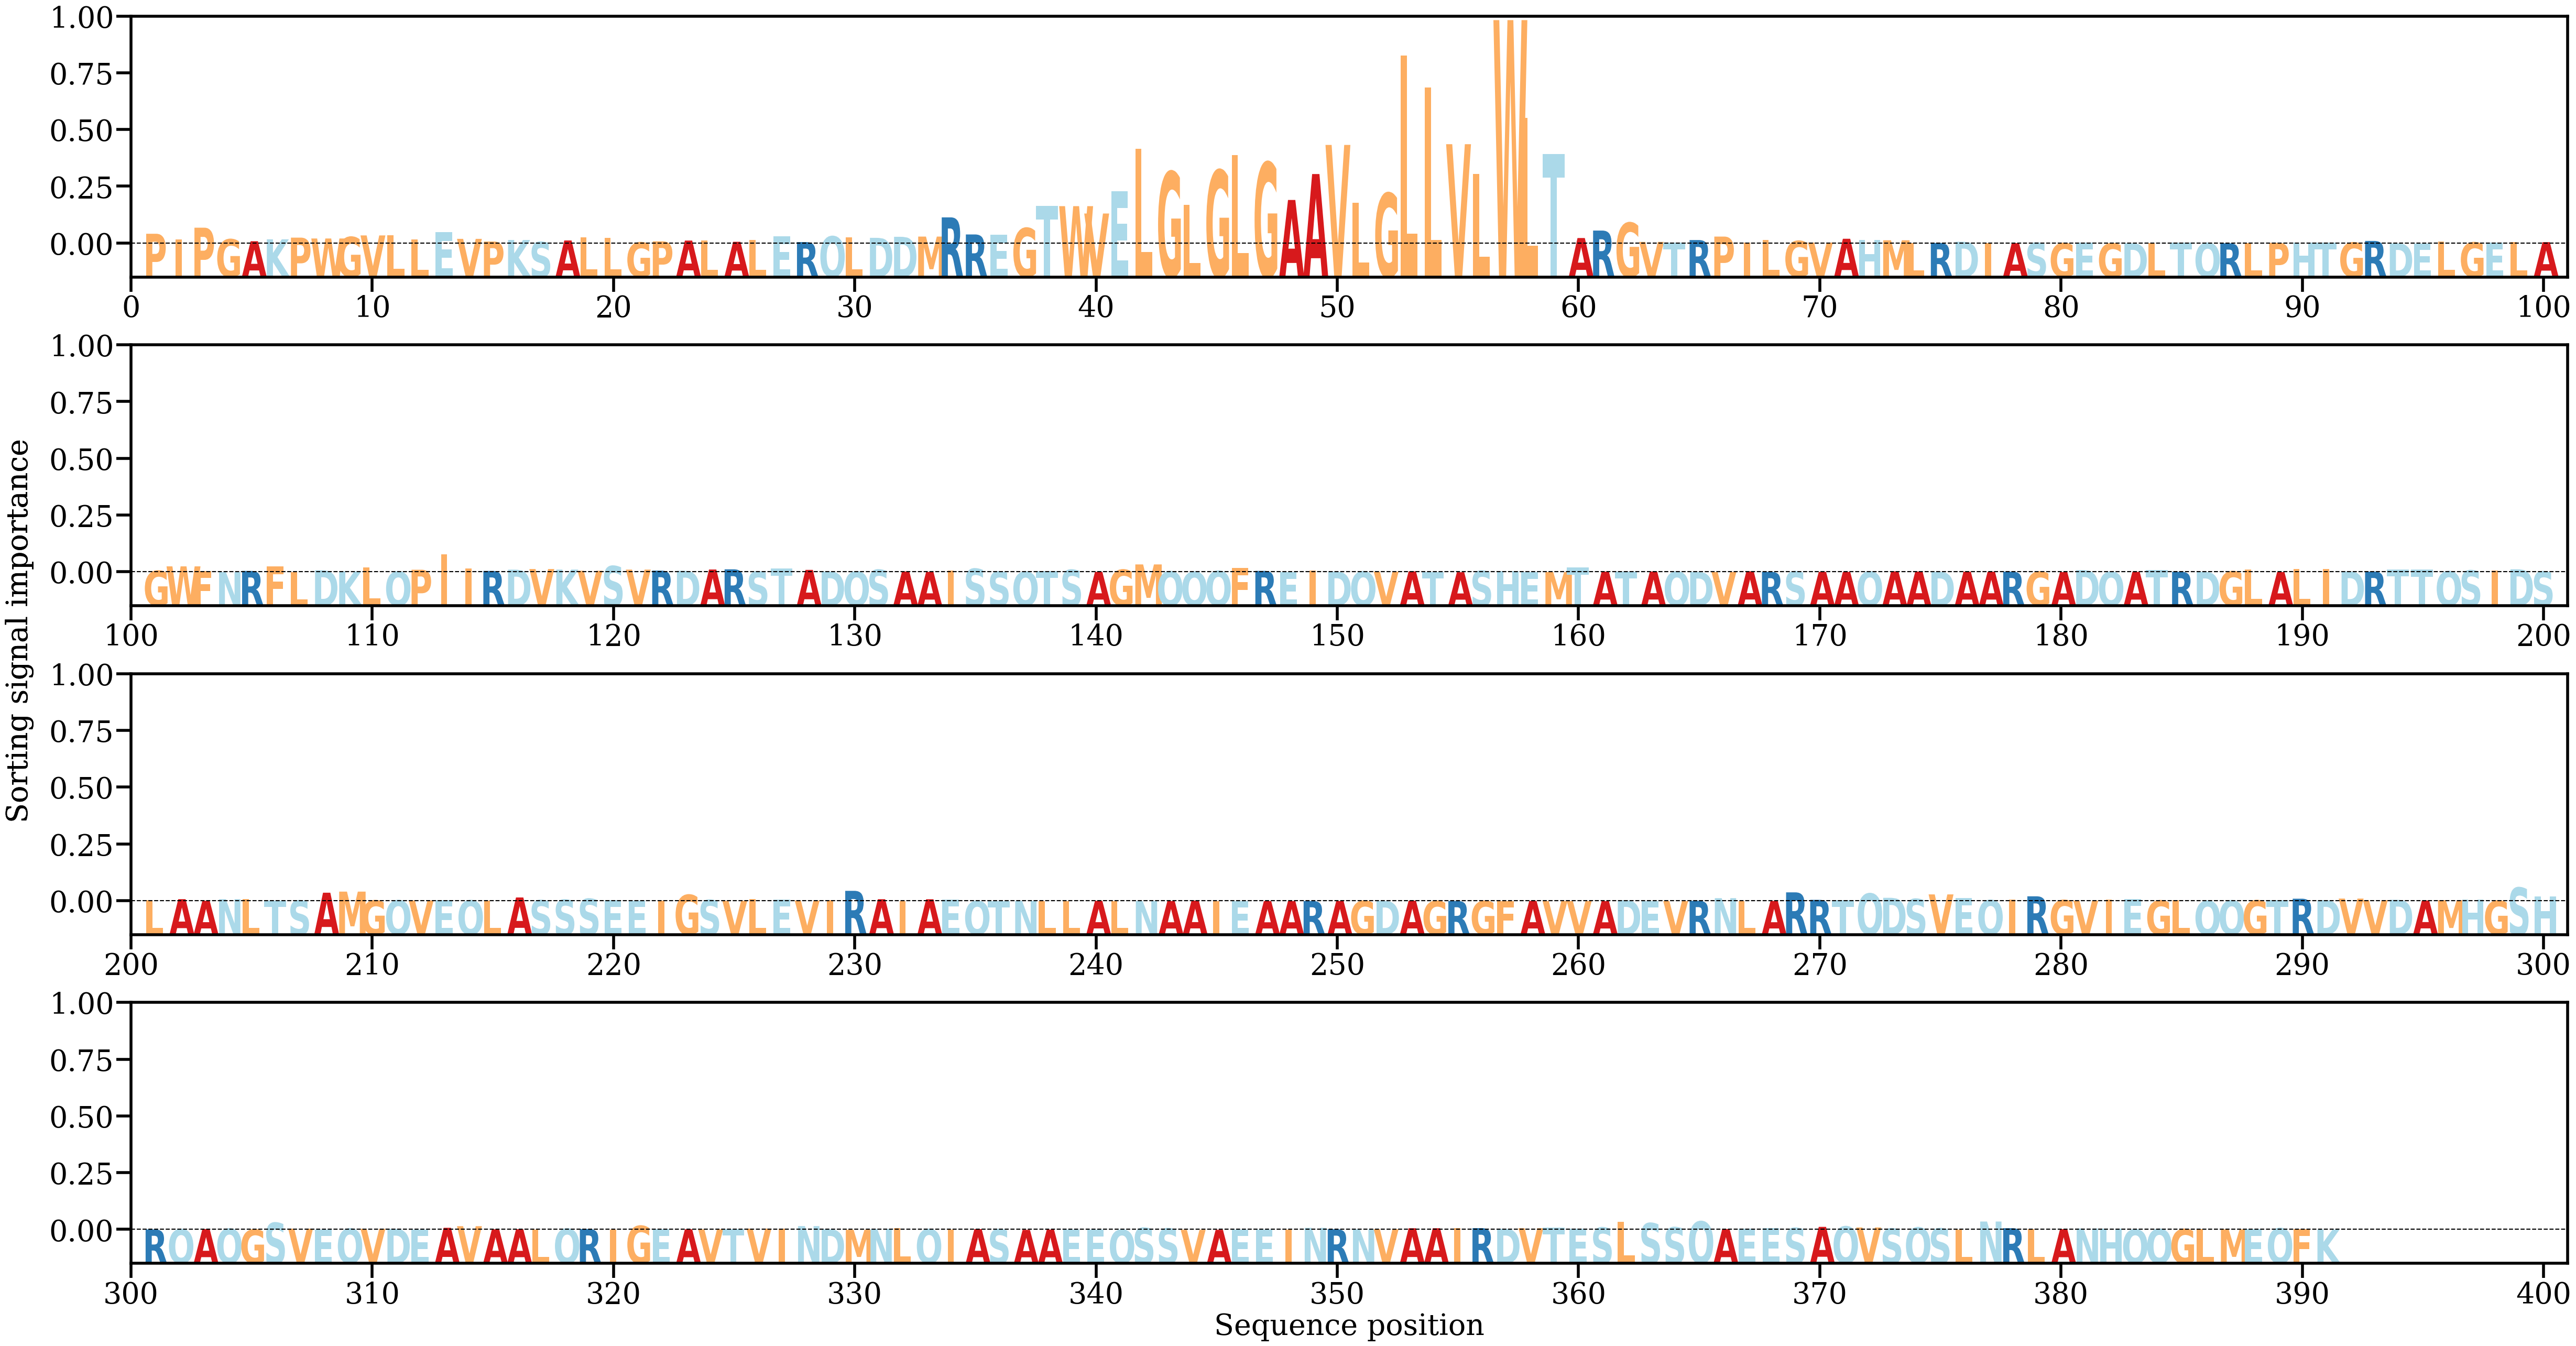

Source data for this figure (header and first rows):
AA, Alpha
P, [0.00366791]
I, [0.00144382]
P, [0.00596198]
G, [0.00158608]
A, [0.00085619]
K, [0.00157471]
P, [0.00220791]
W, [0.0018857]
G, [0.00245615]
V, [0.00304191]
L, [0.0031452]
L, [0.00143445]
E, [0.00424848]
V, [0.001743]
P, [0.00074527]
K, [0.00132141]
S, [0.00056615]
A, [0.00114141]
L, [0.00228389]
L, [0.00220788]
G, [0.00038025]
P, [0.00080998]
A, [0.00110316]
L, [0.00112971]
A, [0.00063753]
L, [0.00125089]
E, [0.00265714]
R, [0.00052606]
Q, [0.00269273]
L, [0.00238263]
D, [0.00213279]
D, [0.00252555]
M, [0.00260644]
R, [0.00985704]
R, [0.00340726]
E, [0.0033153]
G, [0.00582218]
T, [0.0142709]
W, [0.01409577]
V, [0.01131919]
E, [0.01974903]
L, [0.03569589]
G, [0.02707731]
L, [0.01463238]
G, [0.02764355]
L, [0.03330515]
G, [0.03056085]
A, [0.01643371]
A, [0.02622326]
V, [0.03721669]
L, [0.01529936]
G, [0.01899709]
L, [0.07088991]
L, [0.05882829]
V, [0.0374953]
L, [0.02624933]
W, [0.08434913]
L, [0.04744586]
T, [0.03386839]
A, [0.00205596]
... 331 more rows
